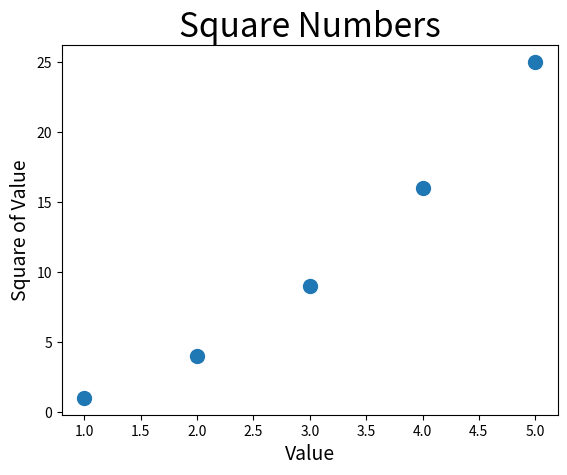

Here is the Python script that generated this plot:
# Plotting a Series of Points

import matplotlib.pyplot as plt

x_values = [1, 2, 3, 4, 5]
y_values = [1, 4, 9, 16, 25]
plt.scatter(x_values, y_values, s=100)

# Set chart title and label axes
plt.title("Square Numbers", fontsize=24)
plt.xlabel("Value", fontsize=14)
plt.ylabel("Square of Value", fontsize=14)

plt.show()
